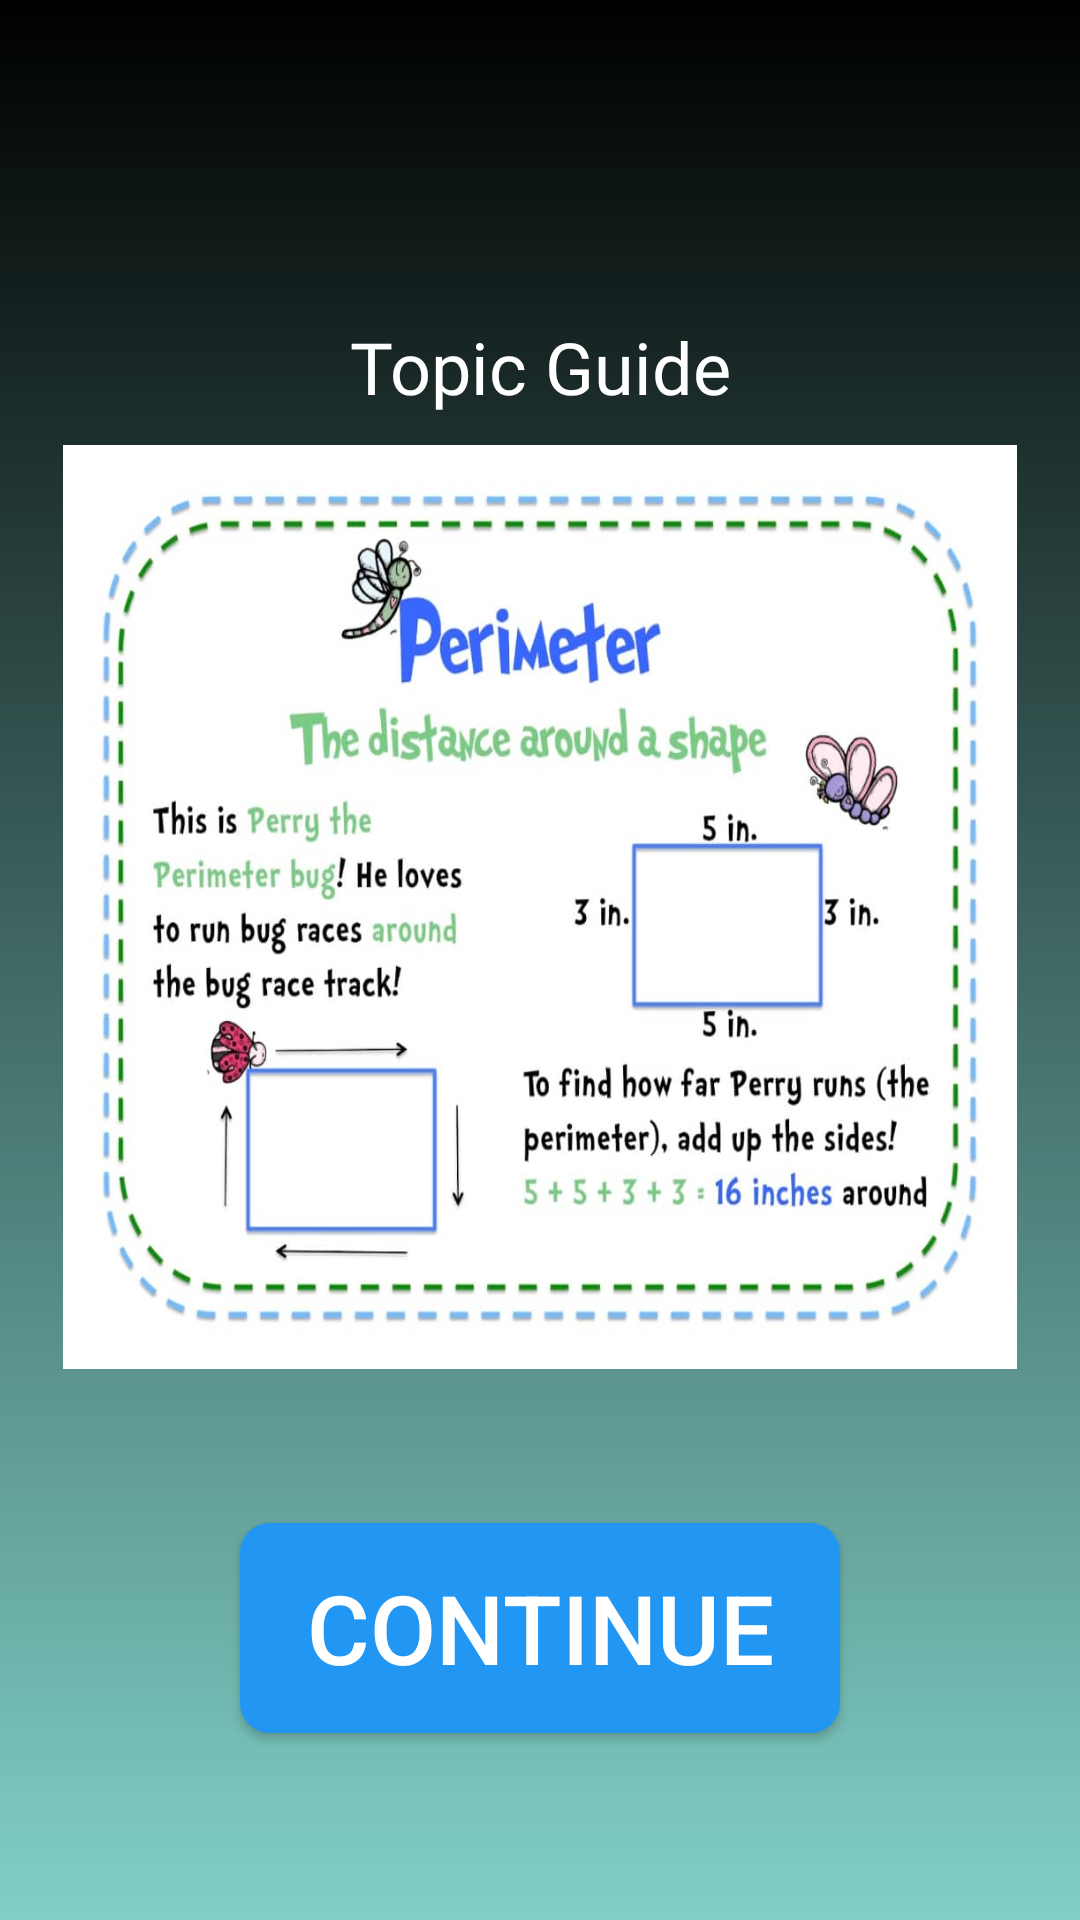

Reconstruct the res/layout file that produces this screen, plus the resources it refers to.
<!-- AndroidManifest.xml: application theme Theme.AppCompat.Light.NoActionBar.FullScreen -->
<!-- res/layout/guide_page.xml -->
<?xml version="1.0" encoding="utf-8"?>
<LinearLayout xmlns:android="http://schemas.android.com/apk/res/android"
    android:orientation="vertical"
    android:layout_width="match_parent"
    android:layout_height="match_parent"
    android:background="@drawable/bgapp2"
    android:gravity="center"
    android:padding="16dp">

    <LinearLayout
        android:layout_width="match_parent"
        android:layout_height="wrap_content"
        android:layout_marginTop="60dp"
        android:gravity="center"
        android:orientation="vertical">

        <TextView
            android:layout_width="match_parent"
            android:layout_height="wrap_content"
            android:layout_marginTop="30dp"
            android:layout_marginBottom="5dp"
            android:fontFamily="@font/acme"
            android:gravity="center"
            android:text="Topic Guide"
            android:textColor="#FFF"
            android:textSize="24sp"/>

        <ImageView
            android:layout_width="match_parent"
            android:layout_height="308dp"
            android:layout_margin="5dp"
            android:background="@drawable/guide" />
    </LinearLayout>

    <LinearLayout
        android:layout_width="match_parent"
        android:layout_height="match_parent"
        android:gravity="center"
        android:orientation="horizontal">
        <Button
            android:layout_width="200dp"
            android:layout_height="70dp"
            android:layout_gravity="center"
            android:onClick="startGame"
            android:paddingLeft="20dp"
            android:paddingRight="20dp"
            android:text="Continue"
            android:textSize="32sp"
            android:textColor="@android:color/white"
            android:background="@drawable/optiondesign"/>

    </LinearLayout>

</LinearLayout>
<!-- resources referenced by this layout -->
<resources>
  <!-- drawable bgapp2 (drawable) -->
  <?xml version="1.0" encoding="utf-8"?>
  <shape xmlns:android="http://schemas.android.com/apk/res/android">
      <gradient
          android:startColor="#000000"
          android:endColor="#80d0c7"
          android:angle="270"
          />
  </shape>
  <!-- drawable guide: jpeg bitmap (drawable, 63497 bytes) -->
  <!-- drawable optiondesign (drawable) -->
  <?xml version="1.0" encoding="utf-8"?>
  <shape xmlns:android="http://schemas.android.com/apk/res/android">
      <solid android:color="#2196f3">
  
      </solid>
          <corners android:radius="10dp"></corners>
  </shape>
  <style name="Theme.AppCompat.Light.NoActionBar.FullScreen" parent="@style/Theme.AppCompat.Light.NoActionBar">
          <item name="android:windowNoTitle">true</item>
          <item name="android:windowActionBar">false</item>
          <item name="android:windowFullscreen">true</item>
          <item name="android:windowContentOverlay">@null</item>
      </style>
</resources>
